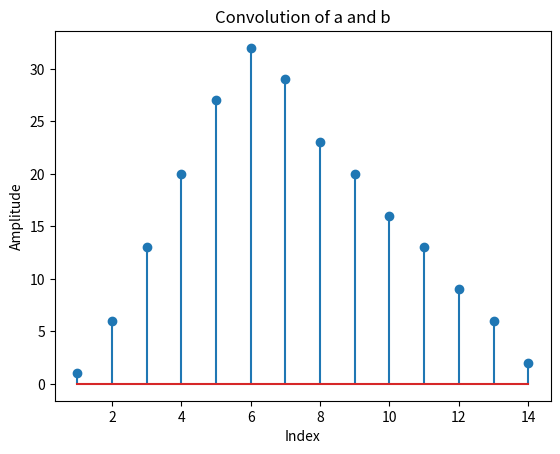

This chart was generated by the following Python code: (Note: this script raises an exception after producing the figure.)
#!./venv/bin/python3

import matplotlib.pyplot as plt
from scipy.signal import convolve


def main():
    a = [1, 4, 2]
    b = [1, 2, 3, 4, 5, 4, 3, 3, 2, 2, 1, 1]
    c = convolve(a, b)
    m = 14
    k = [i for i in range(1, m + 1)]

    plt.stem(k, c)
    plt.xlabel('Index')
    plt.ylabel('Amplitude')
    plt.title('Convolution of a and b')
    plt.savefig('plots/task8.png')


if __name__ == "__main__":
    main()
